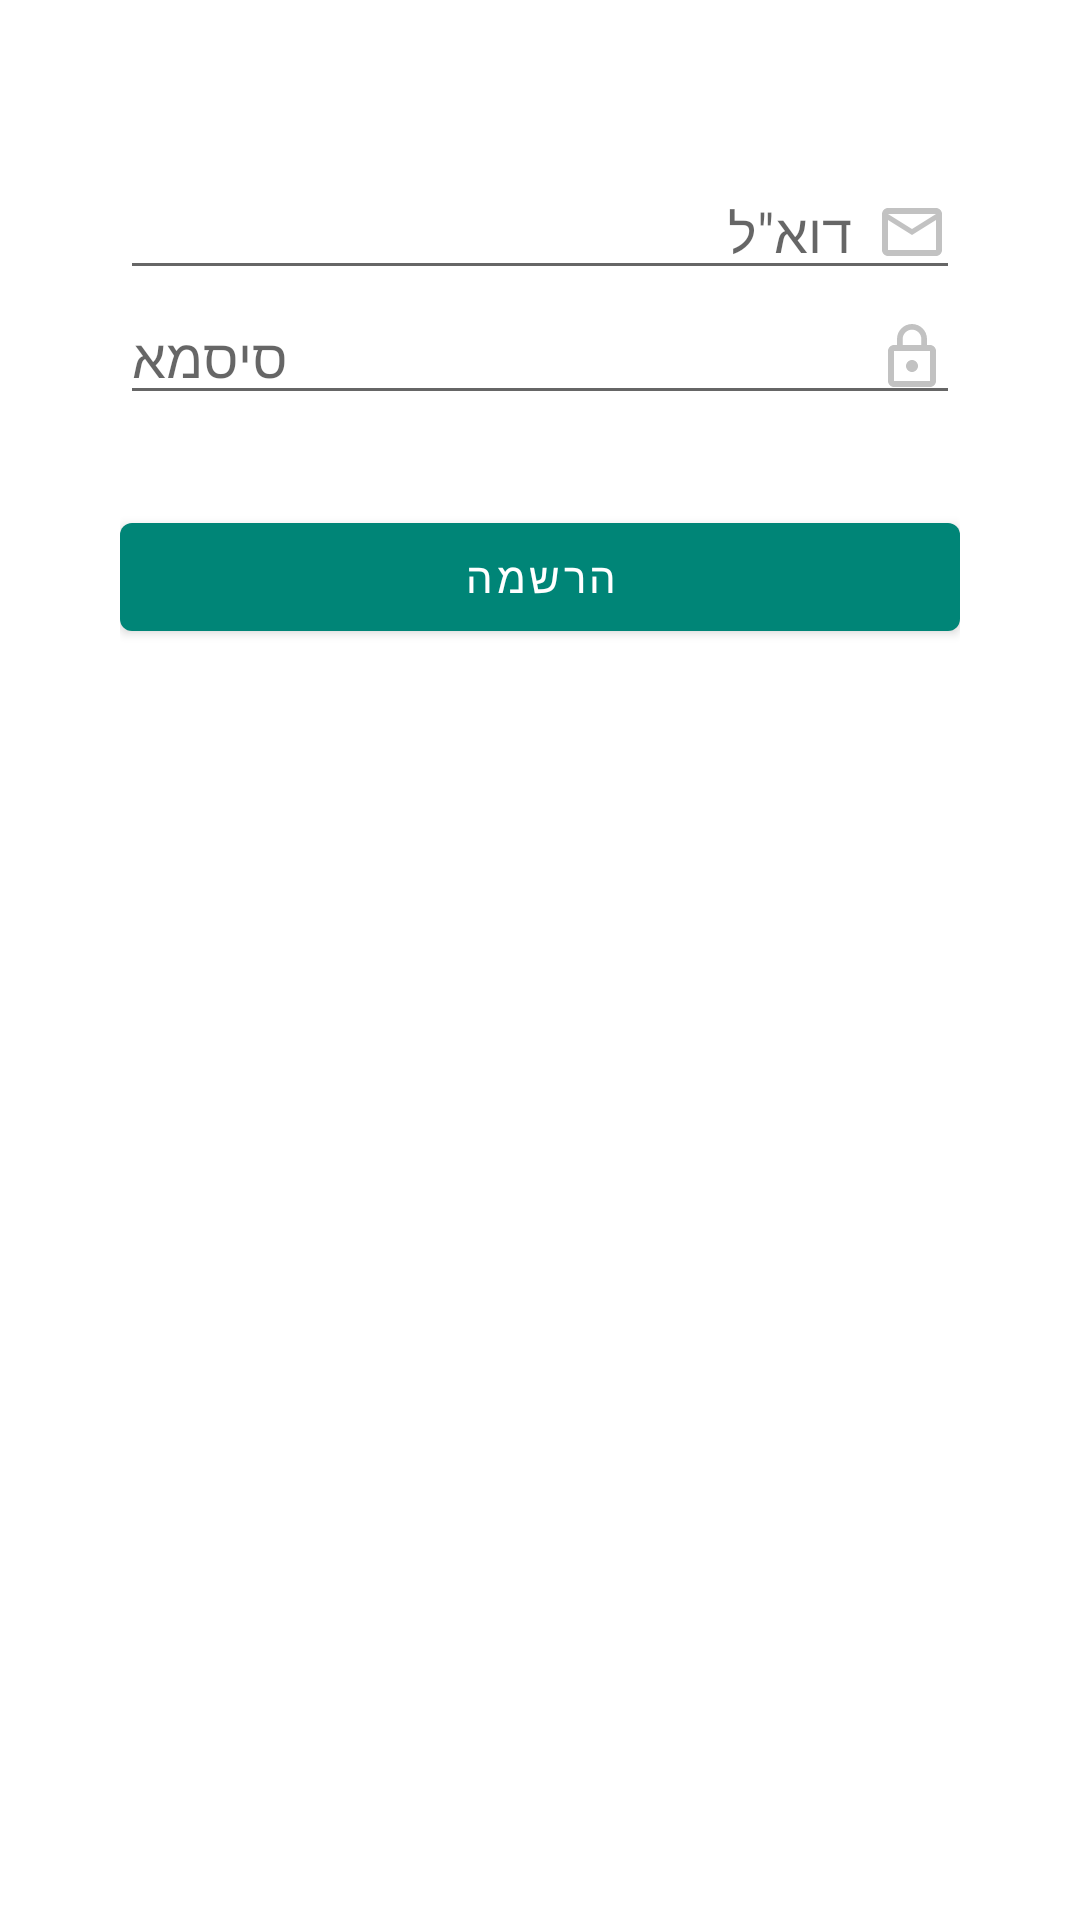

Write the Android layout XML for this screen, with the resource values it uses.
<!-- AndroidManifest.xml: application theme AppTheme -->
<!-- res/layout/fragment_register.xml -->
<?xml version="1.0" encoding="utf-8"?>
<LinearLayout
    xmlns:android="http://schemas.android.com/apk/res/android"
    xmlns:app="http://schemas.android.com/apk/res-auto"
    xmlns:tools="http://schemas.android.com/tools"
    android:layout_width="match_parent"
    android:layout_height="match_parent"
    tools:context=".activities.auth.RegisterActivity"
    android:orientation="vertical"
    android:padding="40dp">

    <EditText
        android:id="@+id/register_email"
        android:layout_width="match_parent"
        android:layout_height="wrap_content"
        android:hint="@string/email"
        android:layout_marginTop="15dp"
        android:drawablePadding="8dp"
        android:inputType="textEmailAddress"
        android:singleLine="true"
        android:textColor="@color/colorBlack"
        android:drawableRight="@drawable/ic_mail_outline"/>

    <EditText
        android:id="@+id/register_password"
        android:layout_width="match_parent"
        android:layout_height="wrap_content"
        android:hint="@string/password"
        android:drawablePadding="8dp"
        android:drawableRight="@drawable/ic_lock_outline"
        android:inputType="textPassword"
        android:singleLine="true"
        android:textColor="@color/colorBlack" />

    <Button
        android:layout_width="match_parent"
        android:layout_height="wrap_content"
        android:text="@string/sign_in"
        android:layout_marginTop="30dp"
        android:id="@+id/register_btn" />


    <ProgressBar
        android:id="@+id/register_progress_bar"
        android:layout_width="wrap_content"
        android:layout_height="wrap_content"
        android:layout_gravity="center"
        android:layout_marginTop="30dp"
        android:visibility="gone"/>


</LinearLayout>
<!-- resources referenced by this layout -->
<resources>
  <color name="colorBlack">#000000</color>
  <!-- drawable ic_lock_outline (drawable) -->
  <vector android:height="24dp" android:tint="#C2C2C2"
      android:viewportHeight="24.0" android:viewportWidth="24.0"
      android:width="24dp" xmlns:android="http://schemas.android.com/apk/res/android">
      <path android:fillColor="#FF000000" android:pathData="M12,17c1.1,0 2,-0.9 2,-2s-0.9,-2 -2,-2 -2,0.9 -2,2 0.9,2 2,2zM18,8h-1L17,6c0,-2.76 -2.24,-5 -5,-5S7,3.24 7,6v2L6,8c-1.1,0 -2,0.9 -2,2v10c0,1.1 0.9,2 2,2h12c1.1,0 2,-0.9 2,-2L20,10c0,-1.1 -0.9,-2 -2,-2zM8.9,6c0,-1.71 1.39,-3.1 3.1,-3.1s3.1,1.39 3.1,3.1v2L8.9,8L8.9,6zM18,20L6,20L6,10h12v10z"/>
  </vector>
  <!-- drawable ic_mail_outline (drawable) -->
  <vector android:height="24dp" android:tint="#C2C2C2"
      android:viewportHeight="24.0" android:viewportWidth="24.0"
      android:width="24dp" xmlns:android="http://schemas.android.com/apk/res/android">
      <path android:fillColor="#FF000000" android:pathData="M20,4L4,4c-1.1,0 -1.99,0.9 -1.99,2L2,18c0,1.1 0.9,2 2,2h16c1.1,0 2,-0.9 2,-2L22,6c0,-1.1 -0.9,-2 -2,-2zM20,18L4,18L4,8l8,5 8,-5v10zM12,11L4,6h16l-8,5z"/>
  </vector>
  <string name="email">דוא\"ל</string>
  <string name="password">סיסמא</string>
  <string name="sign_in">הרשמה</string>
  <style name="AppTheme" parent="Theme.MaterialComponents.Light.DarkActionBar">
          
          <item name="colorPrimary">@color/colorPrimary</item>
          <item name="colorPrimaryDark">@color/colorPrimaryDark</item>
          <item name="colorAccent">@color/colorAccent</item>
          <item name="extendedFloatingActionButtonStyle">@style/CustomButton</item>
          <item name="actionBarStyle">@style/TransparentActionBar</item>
      </style>
  <color name="colorPrimary">#008577</color>
  <color name="colorPrimaryDark">#00574B</color>
  <color name="colorAccent">#02C9B5</color>
  <style name="CustomButton" parent="Widget.MaterialComponents.Button">
          <item name="backgroundTint">@color/colorAccent</item>
          <item name="android:backgroundTint">@color/colorAccent</item>
      </style>
  <style name="TransparentActionBar" parent="Widget.MaterialComponents.Light.ActionBar.Solid">
          <item name="android:background">@android:color/transparent</item>
      </style>
</resources>
